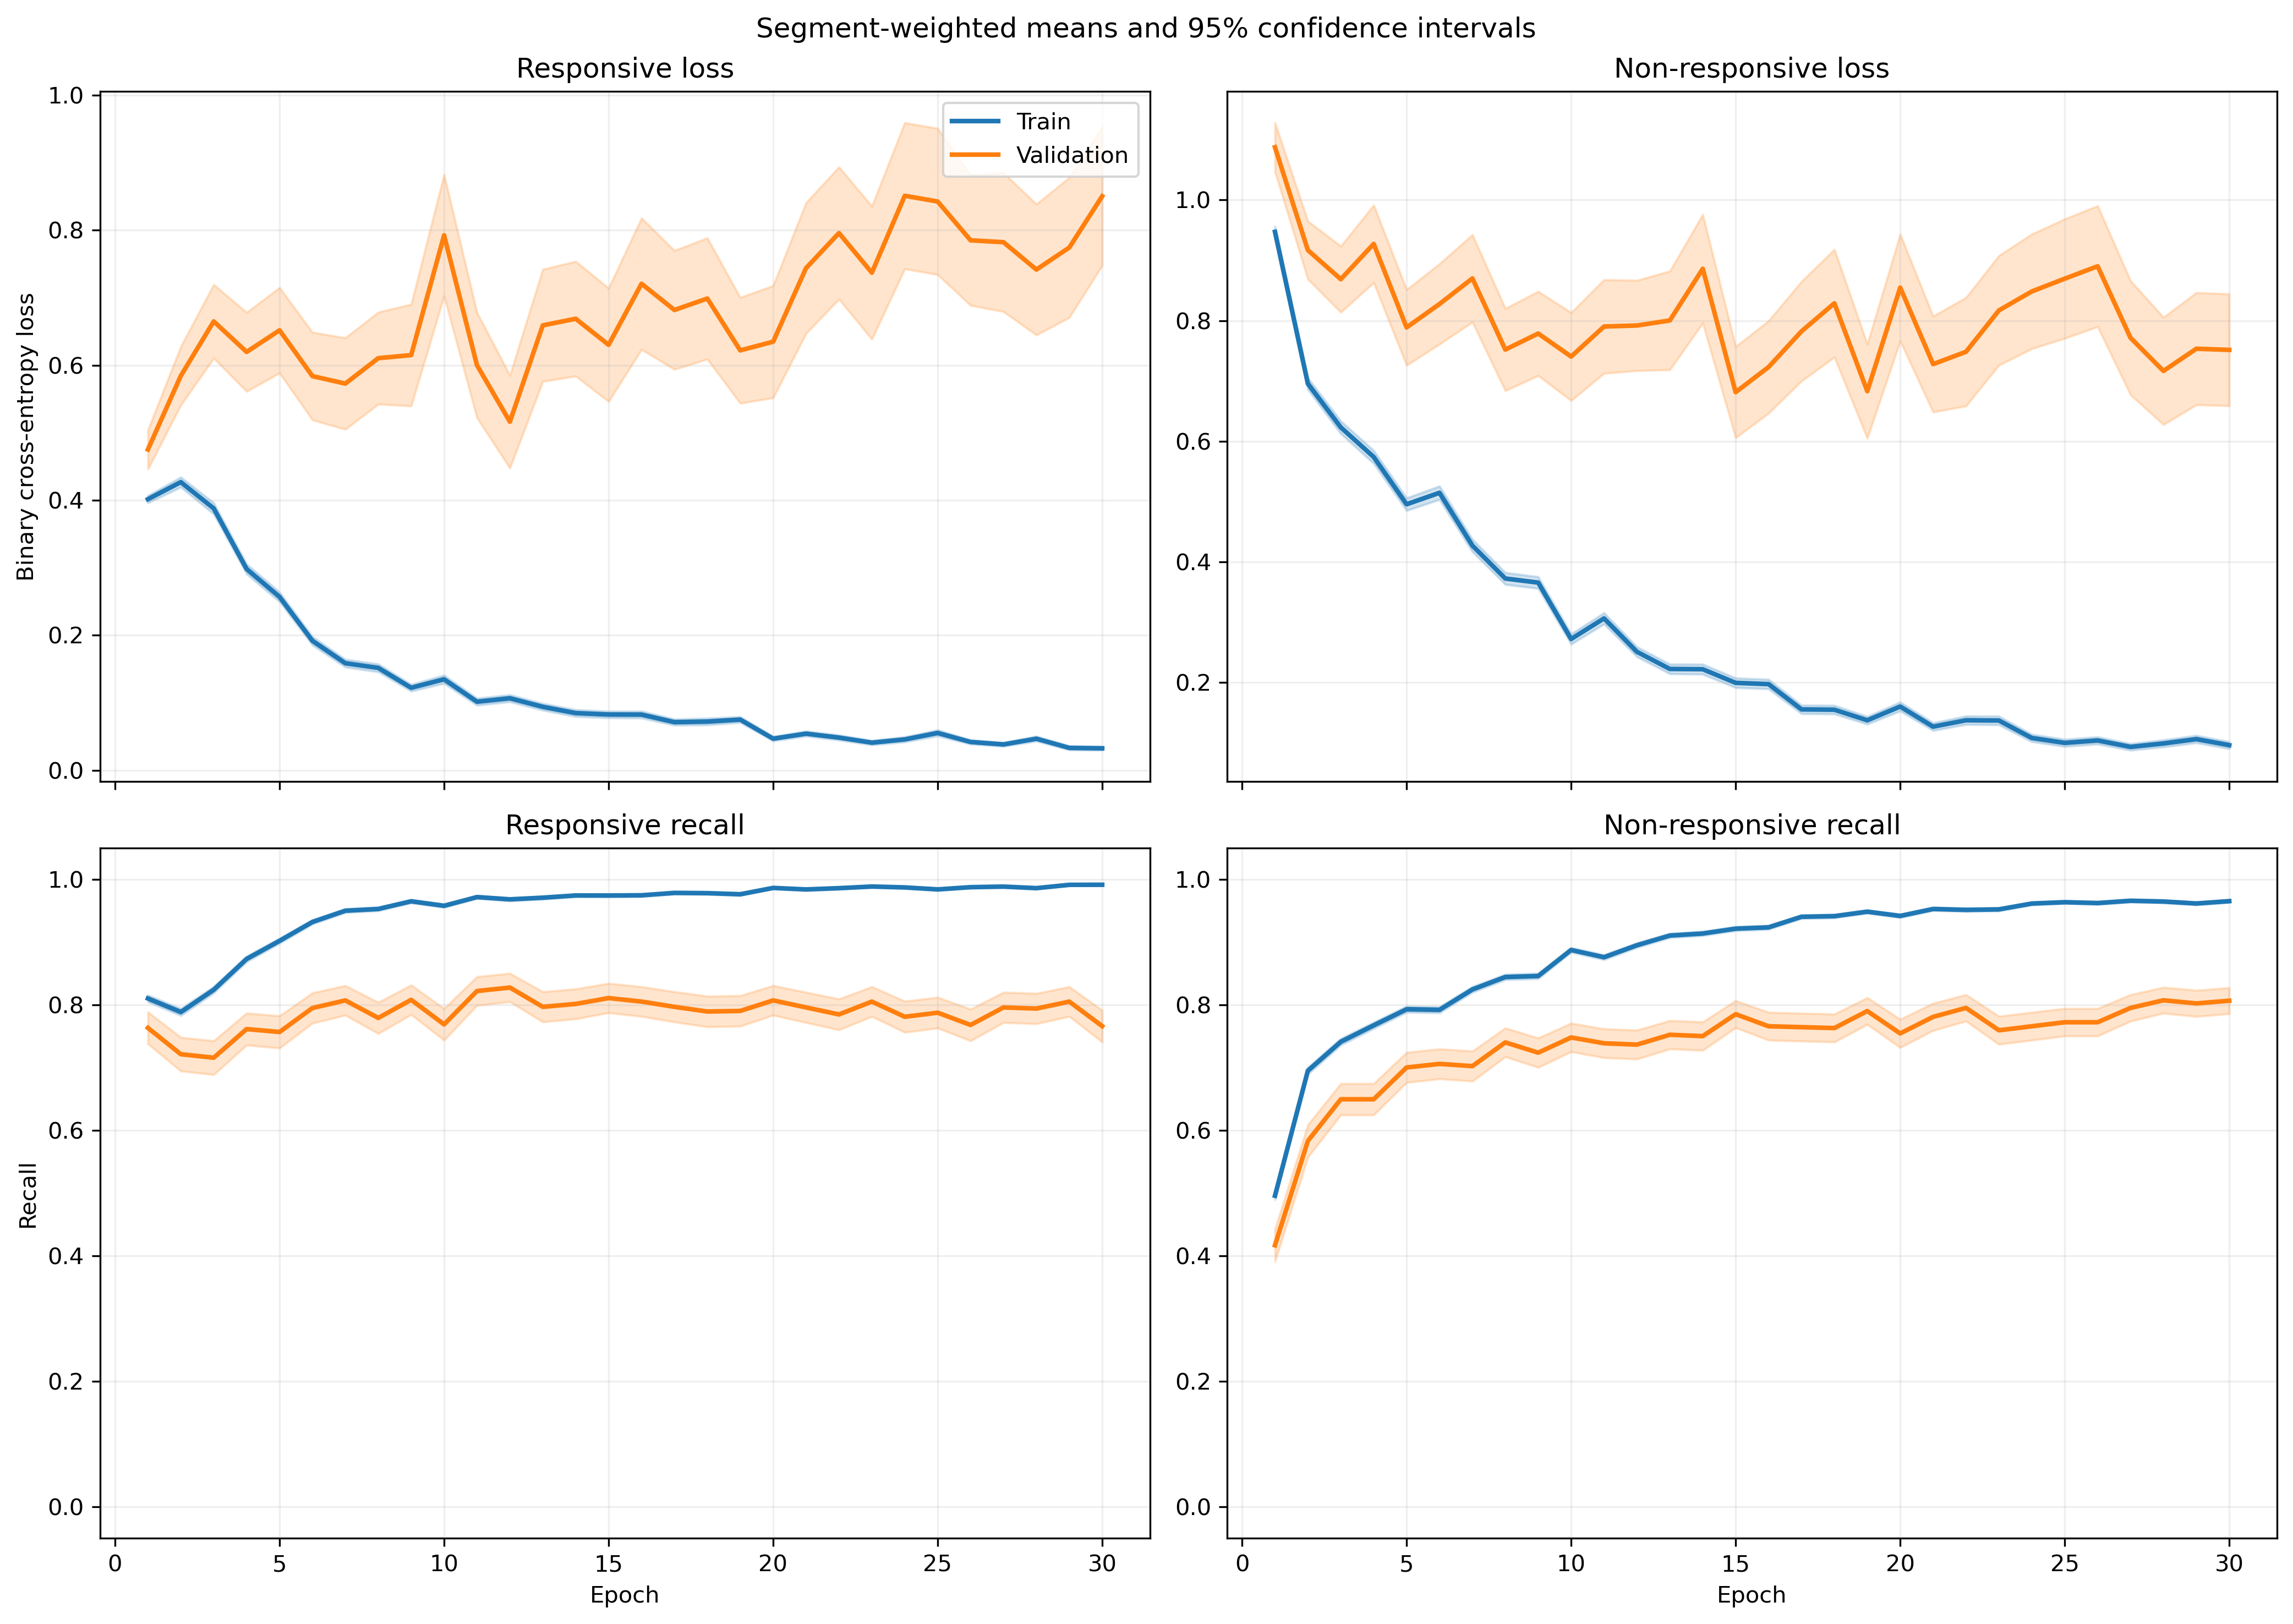

The file beside this chart, header and first rows:
fold, epoch, split, r_loss, r_loss_count, r_loss_sum, r_loss_sum_sq, r_recall, r_recall_count, r_recall_sum, r_recall_sum_sq, nr_loss, nr_loss_count, nr_loss_sum, nr_loss_sum_sq, nr_recall, nr_recall_count, nr_recall_sum, nr_recall_sum_sq
1, 1, train, 0.4337, 1063, 461.1, 367.4, 0.8043, 1063, 855.0, 855.0, 0.8694, 1401, 1218, 1665, 0.5182, 1401, 726.0, 726.0
1, 1, validation, 0.1363, 10, 1.363, 0.2798, 1.0, 10, 10.0, 10.0, , 0, 0.0, 0.0, , 0, 0.0, 0.0
1, 2, train, 0.4623, 1063, 491.4, 651, 0.8015, 1063, 852.0, 852.0, 0.6122, 1401, 857.6, 1355, 0.7016, 1401, 983.0, 983.0
1, 2, validation, 0.09991, 10, 0.9991, 0.1511, 1.0, 10, 10.0, 10.0, , 0, 0.0, 0.0, , 0, 0.0, 0.0
1, 3, train, 0.3906, 1063, 415.2, 700.6, 0.8476, 1063, 901.0, 901.0, 0.6064, 1401, 849.6, 1888, 0.7645, 1401, 1071, 1071
1, 3, validation, 0.04861, 10, 0.4861, 0.0423, 1.0, 10, 10.0, 10.0, , 0, 0.0, 0.0, , 0, 0.0, 0.0
1, 4, train, 0.2874, 1063, 305.5, 398.1, 0.8815, 1063, 937.0, 937.0, 0.6084, 1401, 852.4, 1732, 0.7516, 1401, 1053, 1053
1, 4, validation, 0.0712, 10, 0.712, 0.1788, 1.0, 10, 10.0, 10.0, , 0, 0.0, 0.0, , 0, 0.0, 0.0
1, 5, train, 0.2682, 1063, 285.1, 419.2, 0.8975, 1063, 954.0, 954.0, 0.4607, 1401, 645.5, 1375, 0.803, 1401, 1125, 1125
1, 5, validation, 0.05169, 10, 0.5169, 0.06949, 1.0, 10, 10.0, 10.0, , 0, 0.0, 0.0, , 0, 0.0, 0.0
1, 6, train, 0.2448, 1063, 260.2, 371.6, 0.9125, 1063, 970.0, 970.0, 0.4073, 1401, 570.6, 1046, 0.8137, 1401, 1140, 1140
1, 6, validation, 0.05099, 10, 0.5099, 0.06541, 1.0, 10, 10.0, 10.0, , 0, 0.0, 0.0, , 0, 0.0, 0.0
1, 7, train, 0.2496, 1063, 265.3, 511.6, 0.92, 1063, 978.0, 978.0, 0.3158, 1401, 442.4, 962.4, 0.8665, 1401, 1214, 1214
1, 7, validation, 0.02153, 10, 0.2153, 0.01072, 1.0, 10, 10.0, 10.0, , 0, 0.0, 0.0, , 0, 0.0, 0.0
1, 8, train, 0.09861, 1063, 104.8, 87.85, 0.9727, 1063, 1034, 1034, 0.4459, 1401, 624.7, 1275, 0.7973, 1401, 1117, 1117
1, 8, validation, 0.02272, 10, 0.2272, 0.01091, 1.0, 10, 10.0, 10.0, , 0, 0.0, 0.0, , 0, 0.0, 0.0
1, 9, train, 0.1161, 1063, 123.4, 106.7, 0.9727, 1063, 1034, 1034, 0.2932, 1401, 410.8, 775.3, 0.8651, 1401, 1212, 1212
1, 9, validation, 0.02194, 10, 0.2194, 0.009346, 1.0, 10, 10.0, 10.0, , 0, 0.0, 0.0, , 0, 0.0, 0.0
1, 10, train, 0.1484, 1063, 157.7, 282.6, 0.9548, 1063, 1015, 1015, 0.2214, 1401, 310.2, 564.6, 0.8994, 1401, 1260, 1260
1, 10, validation, 0.04636, 10, 0.4636, 0.0791, 1.0, 10, 10.0, 10.0, , 0, 0.0, 0.0, , 0, 0.0, 0.0
1, 11, train, 0.11, 1063, 116.9, 295.9, 0.9699, 1063, 1031, 1031, 0.306, 1401, 428.7, 1160, 0.8758, 1401, 1227, 1227
1, 11, validation, 0.005588, 10, 0.05588, 0.0005648, 1.0, 10, 10.0, 10.0, , 0, 0.0, 0.0, , 0, 0.0, 0.0
1, 12, train, 0.07612, 1063, 80.91, 116, 0.9784, 1063, 1040, 1040, 0.1907, 1401, 267.2, 529.1, 0.9243, 1401, 1295, 1295
1, 12, validation, 0.007214, 10, 0.07214, 0.0009063, 1.0, 10, 10.0, 10.0, , 0, 0.0, 0.0, , 0, 0.0, 0.0
1, 13, train, 0.1233, 1063, 131.1, 161.4, 0.9567, 1063, 1017, 1017, 0.1743, 1401, 244.2, 376.1, 0.93, 1401, 1303, 1303
1, 13, validation, 0.2043, 10, 2.043, 2.156, 0.9, 10, 9.0, 9.0, , 0, 0.0, 0.0, , 0, 0.0, 0.0
1, 14, train, 0.05801, 1063, 61.67, 68.67, 0.9821, 1063, 1044, 1044, 0.2291, 1401, 320.9, 798.7, 0.9172, 1401, 1285, 1285
1, 14, validation, 0.006266, 10, 0.06266, 0.0006896, 1.0, 10, 10.0, 10.0, , 0, 0.0, 0.0, , 0, 0.0, 0.0
1, 15, train, 0.09985, 1063, 106.1, 222.2, 0.9699, 1063, 1031, 1031, 0.1704, 1401, 238.8, 621.5, 0.9336, 1401, 1308, 1308
1, 15, validation, 0.04925, 10, 0.4925, 0.1985, 1.0, 10, 10.0, 10.0, , 0, 0.0, 0.0, , 0, 0.0, 0.0
1, 16, train, 0.09992, 1063, 106.2, 141.6, 0.9633, 1063, 1024, 1024, 0.1674, 1401, 234.5, 506.2, 0.9358, 1401, 1311, 1311
1, 16, validation, 0.07658, 10, 0.7658, 0.4795, 1.0, 10, 10.0, 10.0, , 0, 0.0, 0.0, , 0, 0.0, 0.0
1, 17, train, 0.07833, 1063, 83.26, 113.1, 0.9755, 1063, 1037, 1037, 0.108, 1401, 151.4, 296.4, 0.9572, 1401, 1341, 1341
1, 17, validation, 0.01869, 10, 0.1869, 0.01219, 1.0, 10, 10.0, 10.0, , 0, 0.0, 0.0, , 0, 0.0, 0.0
1, 18, train, 0.09348, 1063, 99.37, 142.4, 0.9671, 1063, 1028, 1028, 0.09694, 1401, 135.8, 266.2, 0.9643, 1401, 1351, 1351
1, 18, validation, 0.01272, 10, 0.1272, 0.004255, 1.0, 10, 10.0, 10.0, , 0, 0.0, 0.0, , 0, 0.0, 0.0
1, 19, train, 0.04835, 1063, 51.4, 78.35, 0.9878, 1063, 1050, 1050, 0.117, 1401, 163.9, 423.8, 0.9579, 1401, 1342, 1342
1, 19, validation, 0.02564, 10, 0.2564, 0.05214, 1.0, 10, 10.0, 10.0, , 0, 0.0, 0.0, , 0, 0.0, 0.0
1, 20, train, 0.04712, 1063, 50.09, 95.08, 0.9868, 1063, 1049, 1049, 0.1779, 1401, 249.2, 724.3, 0.9358, 1401, 1311, 1311
1, 20, validation, 0.008426, 10, 0.08426, 0.005445, 1.0, 10, 10.0, 10.0, , 0, 0.0, 0.0, , 0, 0.0, 0.0
1, 21, train, 0.1018, 1063, 108.2, 276.6, 0.969, 1063, 1030, 1030, 0.07418, 1401, 103.9, 267.7, 0.9764, 1401, 1368, 1368
1, 21, validation, 0.1091, 10, 1.091, 0.7571, 0.9, 10, 9.0, 9.0, , 0, 0.0, 0.0, , 0, 0.0, 0.0
1, 22, train, 0.0233, 1063, 24.77, 17.58, 0.9962, 1063, 1059, 1059, 0.2179, 1401, 305.3, 815.1, 0.9229, 1401, 1293, 1293
1, 22, validation, 0.07768, 10, 0.7768, 0.561, 0.9, 10, 9.0, 9.0, , 0, 0.0, 0.0, , 0, 0.0, 0.0
1, 23, train, 0.04958, 1063, 52.7, 113, 0.9868, 1063, 1049, 1049, 0.07428, 1401, 104.1, 296.2, 0.9743, 1401, 1365, 1365
1, 23, validation, 0.3258, 10, 3.258, 10.4, 0.9, 10, 9.0, 9.0, , 0, 0.0, 0.0, , 0, 0.0, 0.0
1, 24, train, 0.07615, 1063, 80.95, 142.6, 0.9774, 1063, 1039, 1039, 0.07156, 1401, 100.3, 204.7, 0.9757, 1401, 1367, 1367
1, 24, validation, 0.07585, 10, 0.7585, 0.4491, 1.0, 10, 10.0, 10.0, , 0, 0.0, 0.0, , 0, 0.0, 0.0
1, 25, train, 0.02601, 1063, 27.65, 61.24, 0.9944, 1063, 1057, 1057, 0.08666, 1401, 121.4, 320.2, 0.9693, 1401, 1358, 1358
1, 25, validation, 0.004317, 10, 0.04317, 0.0004441, 1.0, 10, 10.0, 10.0, , 0, 0.0, 0.0, , 0, 0.0, 0.0
1, 26, train, 0.03516, 1063, 37.38, 75.55, 0.9915, 1063, 1054, 1054, 0.05946, 1401, 83.31, 233.6, 0.98, 1401, 1373, 1373
1, 26, validation, 0.009548, 10, 0.09548, 0.007281, 1.0, 10, 10.0, 10.0, , 0, 0.0, 0.0, , 0, 0.0, 0.0
1, 27, train, 0.01878, 1063, 19.96, 33.83, 0.9991, 1063, 1062, 1062, 0.07148, 1401, 100.1, 260, 0.9736, 1401, 1364, 1364
1, 27, validation, 0.006009, 10, 0.06009, 0.002118, 1.0, 10, 10.0, 10.0, , 0, 0.0, 0.0, , 0, 0.0, 0.0
1, 28, train, 0.02383, 1063, 25.33, 21.86, 0.9981, 1063, 1061, 1061, 0.0792, 1401, 111, 247.7, 0.9729, 1401, 1363, 1363
1, 28, validation, 0.006019, 10, 0.06019, 0.002486, 1.0, 10, 10.0, 10.0, , 0, 0.0, 0.0, , 0, 0.0, 0.0
1, 29, train, 0.06549, 1063, 69.62, 150.5, 0.9812, 1063, 1043, 1043, 0.119, 1401, 166.8, 402.1, 0.955, 1401, 1338, 1338
1, 29, validation, 0.2576, 10, 2.576, 6.485, 0.9, 10, 9.0, 9.0, , 0, 0.0, 0.0, , 0, 0.0, 0.0
1, 30, train, 0.02789, 1063, 29.65, 31.95, 0.9953, 1063, 1058, 1058, 0.1119, 1401, 156.8, 368.7, 0.9579, 1401, 1342, 1342
1, 30, validation, 0.005146, 10, 0.05146, 0.00127, 1.0, 10, 10.0, 10.0, , 0, 0.0, 0.0, , 0, 0.0, 0.0
... 1,140 more rows
